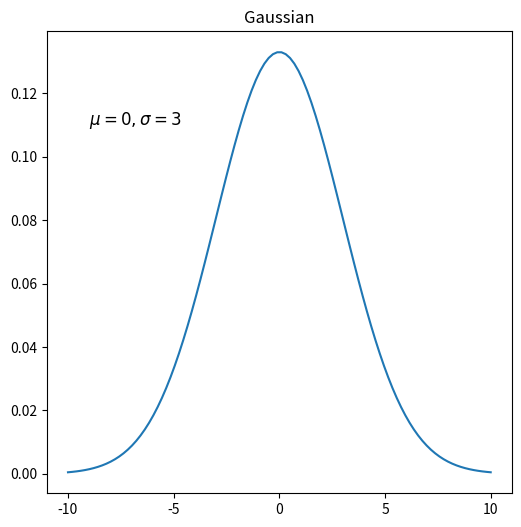

Source code (Python):
import numpy as np
import matplotlib.pyplot as plt


#make data 
sigsq = 9
mu = 0
x = np.linspace(-10, 10, 100)
y = (1/np.sqrt(2*np.pi*sigsq))*np.exp(-0.5*(x-mu)**2/sigsq)
label = np.linspace(-10, 10, 5)
#plot data
fig, ax = plt.subplots(figsize=(6, 6))
ax.plot(x, y,)
ax.set_title('Gaussian')
ax.set_xticks(label)
ax.text(-9, 0.11, r'$\mu=0, \sigma=3$', fontsize=12)
ax.grid(False)
#save plot
fig.savefig('gaussian.png')
plt.show()


